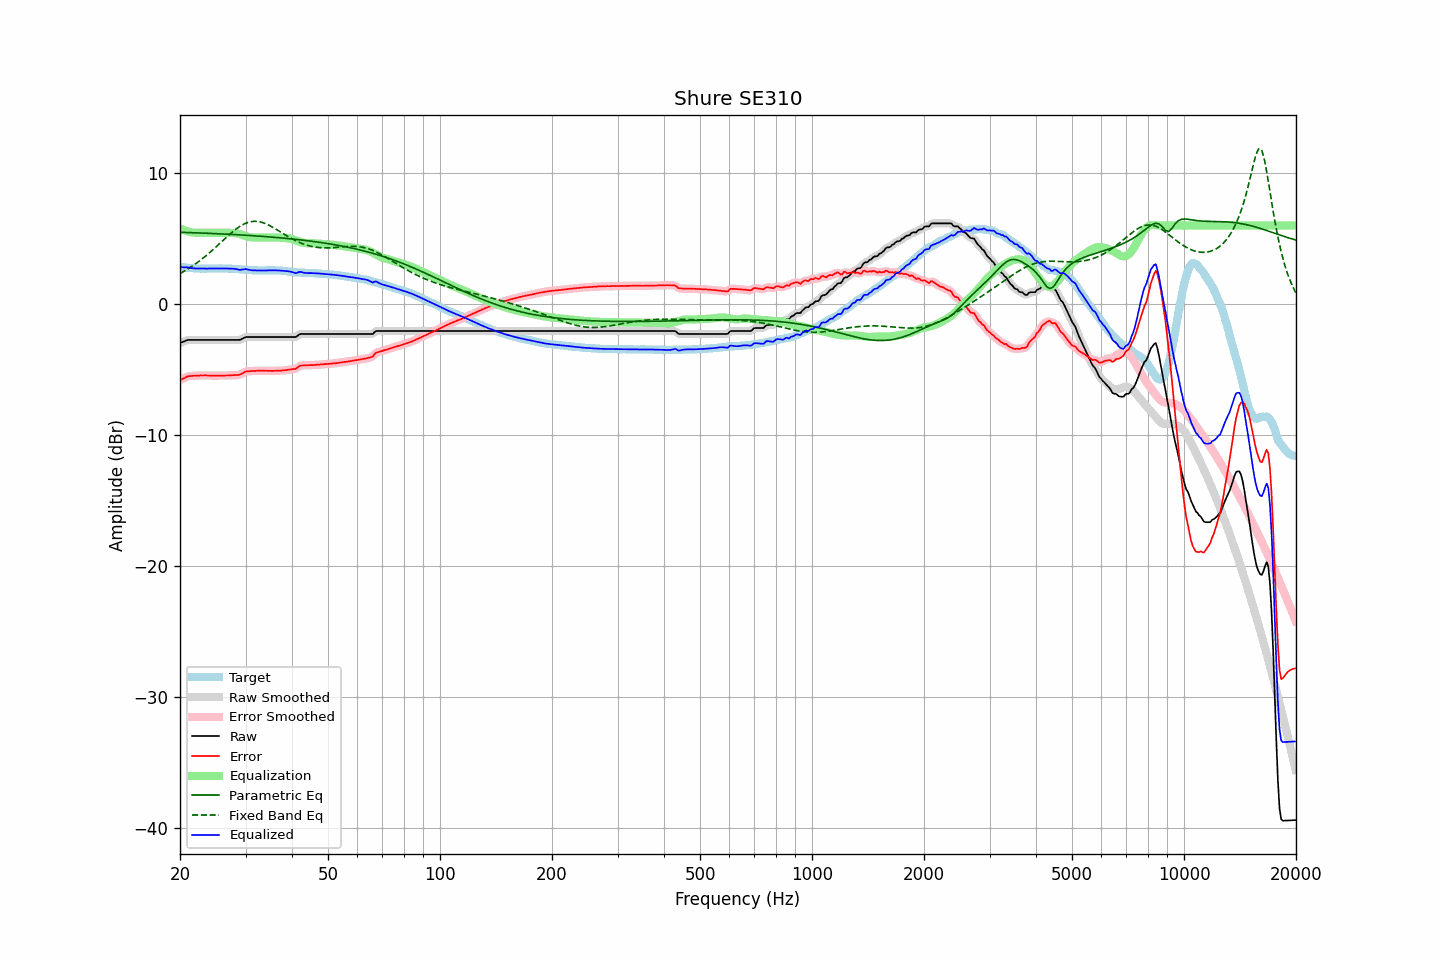

Values plotted in this chart, from the file beside it:
frequency, raw, error, smoothed, error_smoothed, equalization, parametric_eq, fixed_band_eq, equalized_raw, equalized_smoothed, target
20.00, -2.96, -5.80, -2.96, -5.81, 5.79, 5.48, 2.34, 2.83, 2.83, 2.85
20.20, -2.91, -5.73, -2.91, -5.74, 5.73, 5.48, 2.40, 2.82, 2.82, 2.83
20.40, -2.87, -5.68, -2.86, -5.67, 5.67, 5.48, 2.47, 2.80, 2.81, 2.82
20.61, -2.82, -5.62, -2.81, -5.61, 5.62, 5.47, 2.54, 2.80, 2.81, 2.81
20.81, -2.77, -5.55, -2.77, -5.56, 5.58, 5.47, 2.62, 2.81, 2.81, 2.78
21.02, -2.73, -5.50, -2.74, -5.51, 5.54, 5.46, 2.69, 2.81, 2.80, 2.77
21.23, -2.73, -5.49, -2.72, -5.49, 5.50, 5.46, 2.77, 2.78, 2.78, 2.76
21.44, -2.73, -5.48, -2.72, -5.48, 5.48, 5.46, 2.85, 2.75, 2.75, 2.75
21.66, -2.73, -5.47, -2.73, -5.47, 5.46, 5.45, 2.93, 2.74, 2.74, 2.74
21.87, -2.73, -5.46, -2.73, -5.46, 5.45, 5.45, 3.02, 2.73, 2.73, 2.73
22.09, -2.73, -5.46, -2.73, -5.46, 5.45, 5.44, 3.10, 2.72, 2.72, 2.73
22.31, -2.73, -5.45, -2.73, -5.45, 5.45, 5.44, 3.19, 2.72, 2.72, 2.72
22.54, -2.73, -5.45, -2.73, -5.45, 5.44, 5.43, 3.28, 2.72, 2.72, 2.72
22.76, -2.73, -5.44, -2.73, -5.44, 5.44, 5.43, 3.38, 2.71, 2.71, 2.71
22.99, -2.73, -5.45, -2.73, -5.44, 5.44, 5.42, 3.48, 2.71, 2.71, 2.72
23.22, -2.73, -5.44, -2.73, -5.44, 5.44, 5.42, 3.57, 2.71, 2.71, 2.71
23.45, -2.73, -5.43, -2.73, -5.44, 5.44, 5.41, 3.67, 2.71, 2.71, 2.71
23.69, -2.73, -5.44, -2.73, -5.44, 5.44, 5.41, 3.78, 2.71, 2.71, 2.72
23.92, -2.73, -5.44, -2.73, -5.45, 5.44, 5.40, 3.88, 2.72, 2.72, 2.72
24.16, -2.73, -5.45, -2.73, -5.45, 5.45, 5.40, 3.99, 2.72, 2.72, 2.72
24.40, -2.73, -5.45, -2.73, -5.45, 5.45, 5.39, 4.10, 2.72, 2.72, 2.72
24.65, -2.73, -5.45, -2.73, -5.45, 5.45, 5.39, 4.21, 2.72, 2.72, 2.72
24.89, -2.73, -5.45, -2.73, -5.45, 5.45, 5.38, 4.32, 2.72, 2.72, 2.72
25.14, -2.73, -5.45, -2.73, -5.45, 5.45, 5.38, 4.43, 2.73, 2.73, 2.72
25.39, -2.73, -5.45, -2.73, -5.45, 5.45, 5.37, 4.55, 2.73, 2.73, 2.72
25.65, -2.73, -5.46, -2.73, -5.45, 5.45, 5.37, 4.66, 2.72, 2.72, 2.73
25.91, -2.73, -5.46, -2.73, -5.45, 5.45, 5.36, 4.77, 2.72, 2.72, 2.73
26.16, -2.73, -5.45, -2.73, -5.45, 5.45, 5.35, 4.89, 2.72, 2.72, 2.73
26.43, -2.73, -5.44, -2.73, -5.45, 5.45, 5.35, 5.00, 2.72, 2.72, 2.72
26.69, -2.73, -5.44, -2.73, -5.44, 5.44, 5.34, 5.12, 2.72, 2.72, 2.71
26.96, -2.73, -5.44, -2.73, -5.44, 5.44, 5.33, 5.23, 2.71, 2.71, 2.71
27.23, -2.73, -5.44, -2.73, -5.44, 5.44, 5.33, 5.34, 2.71, 2.71, 2.71
27.50, -2.73, -5.43, -2.73, -5.43, 5.44, 5.32, 5.44, 2.71, 2.71, 2.70
27.77, -2.73, -5.42, -2.73, -5.42, 5.43, 5.31, 5.55, 2.71, 2.71, 2.69
28.05, -2.73, -5.42, -2.73, -5.41, 5.42, 5.31, 5.65, 2.70, 2.70, 2.69
28.33, -2.73, -5.40, -2.73, -5.41, 5.40, 5.30, 5.74, 2.68, 2.67, 2.68
28.62, -2.73, -5.40, -2.73, -5.40, 5.38, 5.29, 5.83, 2.65, 2.65, 2.67
28.90, -2.73, -5.39, -2.72, -5.38, 5.34, 5.29, 5.91, 2.62, 2.63, 2.66
29.19, -2.69, -5.34, -2.68, -5.34, 5.31, 5.28, 5.99, 2.62, 2.63, 2.65
29.48, -2.62, -5.27, -2.62, -5.27, 5.27, 5.27, 6.06, 2.65, 2.65, 2.65
29.78, -2.56, -5.20, -2.56, -5.20, 5.23, 5.27, 6.12, 2.67, 2.66, 2.64
30.08, -2.51, -5.13, -2.52, -5.15, 5.19, 5.26, 6.18, 2.68, 2.66, 2.63
30.38, -2.51, -5.13, -2.50, -5.13, 5.15, 5.25, 6.23, 2.64, 2.65, 2.62
30.68, -2.51, -5.12, -2.50, -5.11, 5.12, 5.24, 6.26, 2.61, 2.62, 2.61
30.99, -2.51, -5.11, -2.51, -5.11, 5.10, 5.23, 6.29, 2.59, 2.59, 2.60
31.30, -2.51, -5.10, -2.51, -5.10, 5.09, 5.23, 6.31, 2.58, 2.58, 2.59
31.61, -2.51, -5.09, -2.51, -5.09, 5.08, 5.22, 6.32, 2.58, 2.58, 2.59
31.93, -2.51, -5.09, -2.51, -5.09, 5.08, 5.21, 6.32, 2.57, 2.57, 2.58
32.24, -2.51, -5.08, -2.51, -5.08, 5.08, 5.20, 6.31, 2.57, 2.57, 2.57
32.57, -2.51, -5.08, -2.51, -5.08, 5.08, 5.19, 6.29, 2.57, 2.57, 2.57
32.89, -2.51, -5.07, -2.51, -5.07, 5.08, 5.18, 6.27, 2.57, 2.57, 2.57
33.22, -2.51, -5.07, -2.51, -5.07, 5.08, 5.17, 6.24, 2.57, 2.57, 2.56
33.55, -2.51, -5.08, -2.51, -5.08, 5.08, 5.16, 6.20, 2.57, 2.57, 2.57
33.89, -2.51, -5.09, -2.51, -5.08, 5.08, 5.16, 6.15, 2.57, 2.57, 2.58
34.23, -2.51, -5.08, -2.51, -5.09, 5.08, 5.15, 6.10, 2.58, 2.58, 2.57
34.57, -2.51, -5.09, -2.51, -5.09, 5.09, 5.14, 6.04, 2.58, 2.58, 2.58
34.92, -2.51, -5.09, -2.51, -5.09, 5.09, 5.13, 5.98, 2.58, 2.58, 2.58
35.27, -2.51, -5.09, -2.51, -5.09, 5.09, 5.12, 5.91, 2.58, 2.58, 2.58
35.62, -2.51, -5.09, -2.51, -5.09, 5.09, 5.11, 5.85, 2.58, 2.58, 2.58
35.97, -2.51, -5.09, -2.51, -5.09, 5.09, 5.10, 5.77, 2.58, 2.58, 2.58
... 635 more rows
